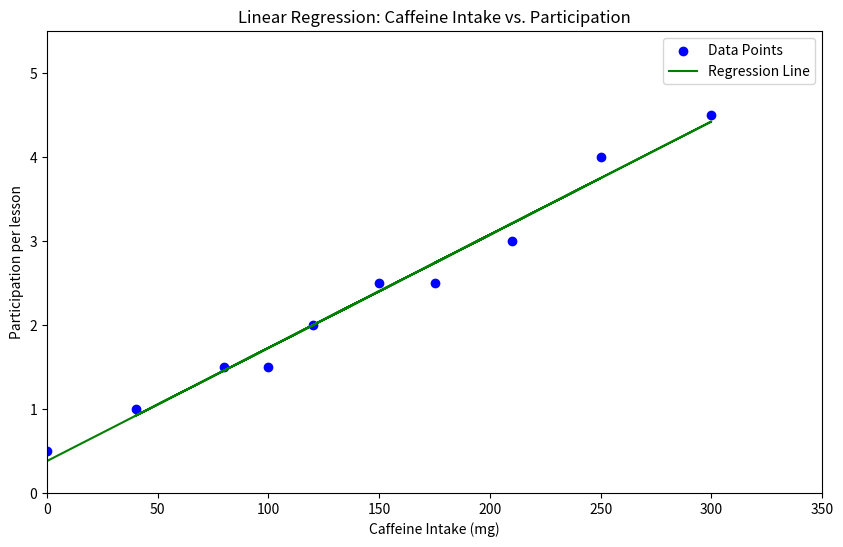

Here is the Python script that generated this plot: (Note: this script raises an exception after producing the figure.)
# Import necessary libraries
import numpy as np
import matplotlib.pyplot as plt
import pandas as pd

# Prepare Data
def prepare_data():
    data = {
        'Student': ['Jeremy', 'Noah', 'Alyssa', 'Daniel', 'Sofia', 'Colin', 'Gracie', 'Anne', 'Jamal', 'Trisha'],
        'Caffeine Intake (mg)': [0, 100, 150, 40, 250, 120, 300, 175, 210, 80],
        'Participation': [0.5, 1.5, 2.5, 1.0, 4.0, 2.0, 4.5, 2.5, 3.0, 1.5]
    }
    return pd.DataFrame(data)

# Calculate Linear Regression
def train_model(X, y):
    x = X.flatten()
    y = y.flatten()

    # Calculate slope (m) and intercept (b) using least squares method
    n = len(x)
    sum_x = np.sum(x)
    sum_y = np.sum(y)
    sum_xy = np.sum(x * y)
    sum_x2 = np.sum(x ** 2)

    m = (n * sum_xy - sum_x * sum_y) / (n * sum_x2 - sum_x ** 2)
    b = (sum_y - m * sum_x) / n

    return m, b

# Visualize Regression Line
def plot_regression_line(X, y, m, b):
    plt.figure(figsize=(10, 6))
    plt.scatter(X, y, color='blue', label='Data Points')
    plt.plot(X, m * X + b, color='green', label='Regression Line')
    plt.xlabel('Caffeine Intake (mg)')
    plt.ylabel('Participation per lesson')
    plt.title('Linear Regression: Caffeine Intake vs. Participation')
    plt.legend()
    plt.xlim(0, X.max() + 50)
    plt.ylim(0, y.max() + 1)
    plt.show()

# Calculate and Display SSE
def display_model_metrics(X, y, m, b):
    predictions = m * X + b
    sse = np.sum((y - predictions) ** 2)
    r2 = 1 - (sse / np.sum((y - np.mean(y)) ** 2))

    print("\nLinear Regression Model:")
    print(f"Equation: Participation = {m:.2f} * Caffeine Intake (mg) + {b:.2f}")
    print(f"Sum of Squared Errors (SSE): {sse:.2f}")
    print(f"R² Score: {r2:.2f}")

# Predict Participation and Visualize User Input (Single Input)
def predict_and_visualize_participation(m, b, X, y):
    try:
        # Ask for input once
        caffeine = float(input("\nEnter caffeine intake (mg) to predict participation level: "))
        predicted = m * caffeine + b
        print(f"Predicted participation level: {predicted:.2f}")

        # Plot result with user input
        plt.figure(figsize=(10, 6))
        plt.scatter(X, y, color='blue', label='Training Data')
        plt.plot(X, m * X + b, color='green', label='Regression Line')
        plt.scatter([caffeine], [predicted], color='orange', s=100, label=f'User Input ({caffeine}, {predicted:.2f})')
        plt.xlabel('Caffeine Intake (mg)')
        plt.ylabel('Participation per lesson')
        plt.title('Linear Regression: Caffeine Intake vs. Participation')
        plt.legend()
        plt.xlim(0, X.max() + 50)
        plt.ylim(0, y.max() + 1)
        plt.show()
    except ValueError:
        print("Invalid input. Please enter a numeric value.")

# Main Program
def main():
    # Prepare data
    df = prepare_data()
    X = df[['Caffeine Intake (mg)']].values
    y = df[['Participation']].values

    # Train model (calculate slope and intercept)
    m, b = train_model(X, y)

    # Visualize regression line
    plot_regression_line(X, y, m, b)

    # Display metrics
    display_model_metrics(X, y, m, b)

    # Predict and visualize (ask for input once)
    predict_and_visualize_participation(m, b, X, y)


if __name__ == "__main__":
    main()
